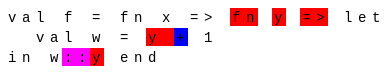
D3 v4 page, settled after 480 driven frames (8 s of simulated time); the page loaded 1 data file(s).


	main();

// ── js/Visualisation.js
function Visualisation (targetDomElement) {
	// private variable declarations
	var visualisationObject = {};
	var explodedSource;
	var regions;
	var links;
	var rawData;

	var height;
	var width;
	var svg;
	var text;
	var highlight;
	var lineHeight = 14;
	var charWidth = 14;

	// public variable declarations

	// 'constructor'
	function constructor (targetDomElement) {
		height = "100%";
		width = "100%";

		svg = d3.select(targetDomElement)
			.append("svg")
			.attr("height", height)
			.attr("width", width);

		highlight = svg.append("g");
		text = svg.append("text");

		return visualisationObject;
	}

	// public function definitions
	visualisationObject.loadAndRender = function (data) {
		explodedSource = tagSource(data.source);
		regions = processRegions(data.regions);
		links = data.links;
		rawData = data;

		render();
	};

	// private function definitions
	function render () {
		// regions
		var regionsSelect = highlight.selectAll(".highlight")
			.data(regions);

		var enterRegion = regionsSelect.enter()
			.append("rect")
			.classed("highlight", true)
			.attr("fill", function (d) { return d.color;  })
			.attr("height", 18)
			.attr("width", 14)
			.attr("x", function (d) { return d.x; })
			.attr("y", function (d) { return d.y; });

		// chars
		var chars = text.selectAll(".char")
			.data(explodedSource);

		var entered = chars.enter()
			.append("tspan")
			.classed("char", true)
			.text(function (d) { return d.data; })
			.attr("y", function (d) { return (d.lineNumber * 20) + 14; })
			.attr("x", function (d) { return (d.charPos * 14); });
	}

	function tagSource (explodedSource) {
		var boom = explodedSource.map(function (line, lineNumber) {
			var l = line.map(function (char, charPos) {
				var charObj = {};

				charObj.lineNumber = lineNumber;
				charObj.charPos = charPos;
				charObj.data = char;

				return charObj;
			});

			return l;
		});

		return boom.reduce(function(accumulator, currentValue) {
			return accumulator.concat(currentValue);
		}, []);
	}

	function expandRegion (region) {
		var fromLine = region.region.fromLine;
		var toLine = region.region.toLine;
		var fromChar = region.region.fromColumn;
		var toChar = region.region.toColumn;
		var regions = [];
		// TODO: what about region that span multiple lines?
		// -> is that even possible?
		// -> Assume regions are only 1 line for the moment...
		for (var i = fromChar; i <= toChar; i++) {
			var r = {};
			r.x = (i * 14) - 2;
			r.y = (fromLine * 20);
			r.color = region.color;
			r.type = region.type;

			regions.push(r);
		}

		return regions;
	}

	function processRegions (regions) {
		var newRegions = regions.map(function (region) {
			return expandRegion(region);
		});

		return newRegions.reduce(function (accumulator, currentValue) {
			return accumulator.concat(currentValue);
		}, []);
	}

	return constructor(targetDomElement);
}

// ── js/main.js
function loadData (callback) {
	d3.json("examples/fn_let_example.viz.json", callback);
}

function onDataLoad (error, data) {
	if (error) throw error;
	console.log("Data Loaded...");
	var visualisation = Visualisation("#visualise-it");
	visualisation.loadAndRender(data);
}

function main () {
	loadData(onDataLoad);
}


### data: examples/fn_let_example.viz.json
{
 "regions": [
  {
   "type": "leaf",
   "color": "#FF0000",
   "weight": 1,
   "region": {
    "fromLine": 0,
    "fromColumn": 16,
    "toLine": 0,
    "toColumn": 17
   }
  },
  {
   "type": "leaf",
   "color": "#FF0000",
   "weight": 1,
   "region": {
    "fromLine": 0,
    "fromColumn": 19,
    "toLine": 0,
    "toColumn": 19
   }
  },
  {
   "type": "leaf",
   "color": "#FF0000",
   "weight": 1,
   "region": {
    "fromLine": 0,
    "fromColumn": 21,
    "toLine": 0,
    "toColumn": 22
   }
  },
  {
   "type": "leaf",
   "color": "#FF0000",
   "weight": 1,
   "region": {
    "fromLine": 1,
    "fromColumn": 10,
    "toLine": 1,
    "toColumn": 11
   }
  },
  {
   "type": "leaf",
   "color": "#0000FF",
   "weight": 1,
   "region": {
    "fromLine": 1,
    "fromColumn": 12,
    "toLine": 1,
    "toColumn": 12
   }
  },
  {
   "type": "leaf",
   "color": "#FF00FF",
   "weight": 1,
   "region": {
    "fromLine": 2,
    "fromColumn": 4,
    "toLine": 2,
    "toColumn": 5
   }
  },
  {
   "type": "leaf",
   "color": "#FF0000",
   "weight": 1,
   "region": {
    "fromLine": 2,
    "fromColumn": 6,
    "toLine": 2,
    "toColumn": 6
   }
  }
 ],
 "links": [
  {
   "bind": {
    "identifier-string": "y",
    "identifier-id": 3,
    "region": "{... 4 keys}"
   },
   "access": {
    "identifier-string": "y",
    "identifier-id": 3,
    "region": "{... 4 keys}"
   }
  },
  {
   "bind": {
    "identifier-string": "y",
    "identifier-id": 3,
    "region": "{... 4 keys}"
   },
   "access": {
    "identifier-string": "y",
    "identifier-id": 3,
    "region": "{... 4 keys}"
   }
  }
 ],
 "msg": "Type constructor clash between int and l…",
 "source": [
  [
   "v",
   "a",
   "l",
   "",
   "f",
   "",
   "=",
   "",
   "... 19 more items"
  ],
  [
   "",
   "",
   "v",
   "a",
   "l",
   "",
   "w",
   "",
   "... 7 more items"
  ],
  [
   "i",
   "n",
   "",
   "w",
   ":",
   ":",
   "y",
   "",
   "... 3 more items"
  ]
 ],
 "version": {
  "commit": "1d95c018d093a7c5836e29ccfcdb828250b635bf",
  "compiler": "Poly/ML"
 }
}